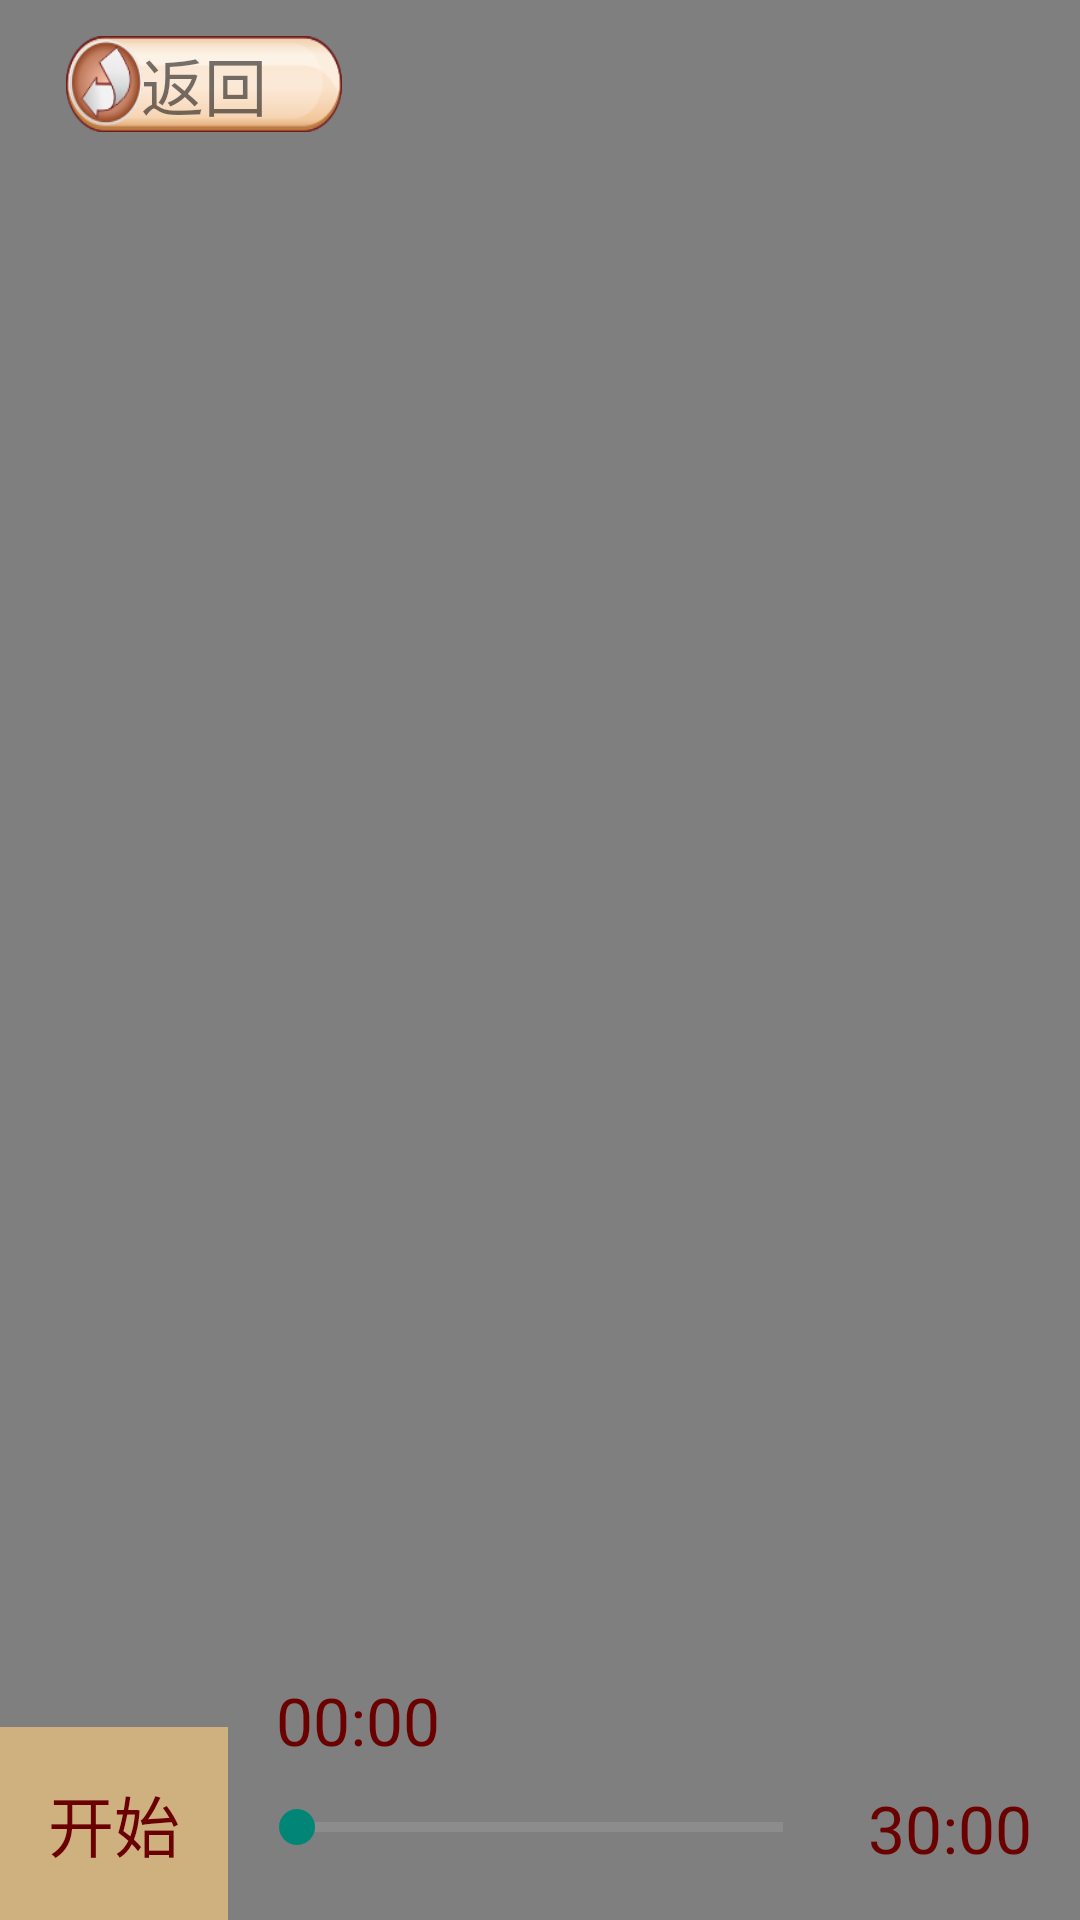

Android layout source for this screen:
<!-- AndroidManifest.xml: application theme AppThemeFull -->
<!-- res/layout/fragment_video_play.xml -->
<?xml version="1.0" encoding="utf-8"?>

<RelativeLayout
    xmlns:android="http://schemas.android.com/apk/res/android"
    android:layout_width="match_parent"
    android:layout_height="match_parent">

    <VideoView
        android:id="@+id/videoView"
        android:layout_width="match_parent"
        android:layout_height="match_parent"/>

    <ImageView
        android:id="@+id/cacheStatusImageView"
        android:layout_width="wrap_content"
        android:layout_height="wrap_content"
        android:layout_margin="8dp"
        android:visibility="gone"/>

    <SeekBar
        android:id="@+id/progressBar"
        style="@android:style/Widget.Holo.ProgressBar.Horizontal"
        android:layout_width="match_parent"
        android:layout_height="wrap_content"
        android:layout_alignParentBottom="true"
        android:layout_centerHorizontal="true"
        android:layout_marginLeft="150dp"
        android:layout_marginTop="16dp"
        android:layout_marginRight="16dp"
        android:layout_marginBottom="16dp"
        android:max="100"
        android:maxHeight="30dp"
        android:minHeight="30dp"/>

    <TextView
        android:id="@+id/btnPauseStart"
        android:layout_width="wrap_content"
        android:layout_height="wrap_content"
        android:layout_alignParentLeft="true"
        android:layout_alignParentBottom="true"
        android:background="#CFB17F"
        android:padding="16dp"
        android:text="@string/start"
        android:textColor="@color/selector_main_btn_color"
        android:textSize="22sp"/>

    <TextView
        android:id="@+id/btnCurrentTime"
        android:layout_width="wrap_content"
        android:layout_height="wrap_content"
        android:layout_toRightOf="@id/btnPauseStart"
        android:layout_alignParentBottom="true"
        android:layout_marginBottom="36dp"
        android:padding="16dp"
        android:text="00:00"
        android:textColor="@color/selector_main_btn_color"
        android:textSize="22sp"/>

    <TextView
        android:id="@+id/btnTotalTime"
        android:layout_width="wrap_content"
        android:layout_height="wrap_content"
        android:layout_alignParentRight="true"
        android:layout_alignParentBottom="true"
        android:padding="16dp"
        android:text="30:00"
        android:textColor="@color/selector_main_btn_color"
        android:textSize="22sp"/>

    <include
        layout="@layout/layout_back"
        android:layout_width="match_parent"
        android:layout_height="wrap_content"/>

</RelativeLayout>
<!-- res/layout/layout_back.xml (included above) -->
<?xml version="1.0" encoding="utf-8"?>

<LinearLayout
    xmlns:android="http://schemas.android.com/apk/res/android"
    android:layout_width="match_parent"
    android:layout_height="wrap_content"
    android:orientation="vertical">

    <TextView
        android:id="@+id/layTvBack"
        android:layout_width="92dp"
        android:layout_height="32dp"
        android:layout_marginLeft="22dp"
        android:layout_marginTop="12dp"
        android:layout_marginBottom="7dp"
        android:background="@mipmap/ic_back"
        android:gravity="center"
        android:text="@string/back"
        android:textSize="21sp"/>

</LinearLayout>
<!-- resources referenced by this layout -->
<resources>
  <!-- mipmap ic_back: png bitmap (mipmap-mdpi, 9404 bytes) -->
  <string name="back">返回</string>
  <string name="start">开始</string>
  <style name="AppThemeFull" parent="Theme.AppCompat.Light.NoActionBar">
          <item name="windowNoTitle">true</item>
          <item name="windowActionBar">false</item>
          <item name="android:windowFullscreen">true</item>
          <item name="android:windowContentOverlay">@null</item>
      </style>
</resources>
